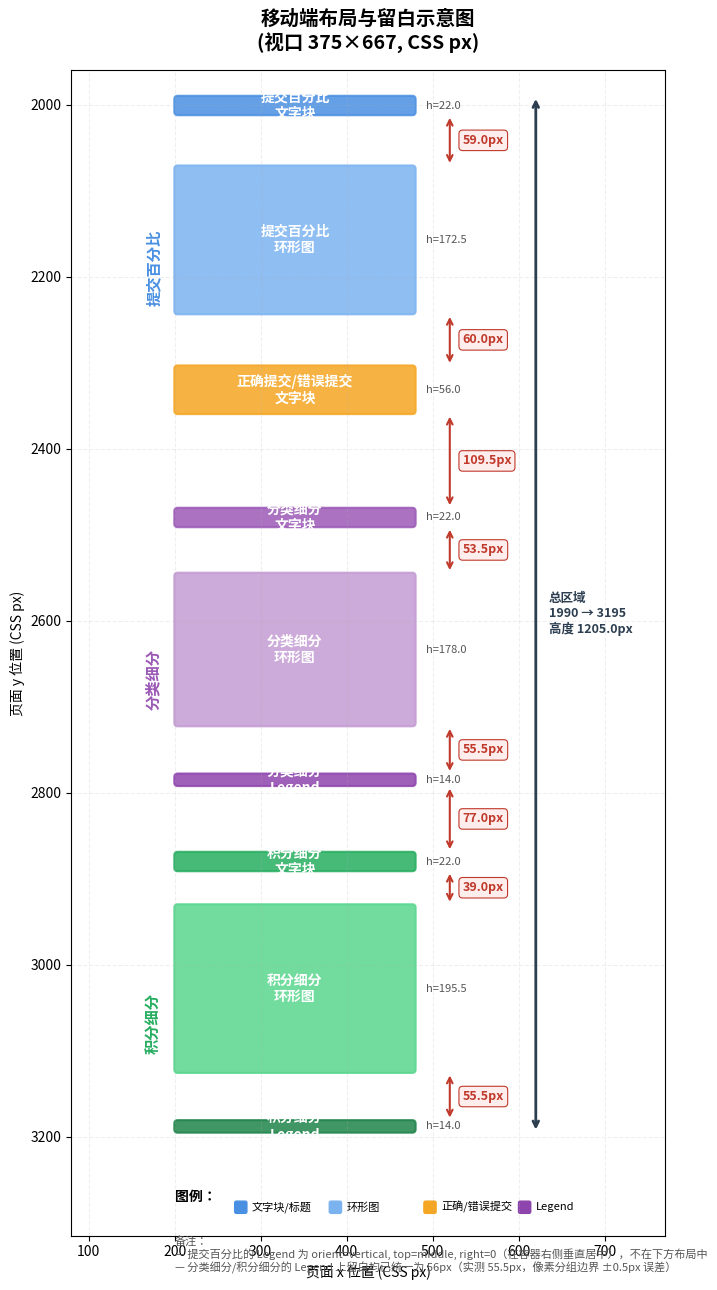

Python code for this plot: (Note: this script raises an exception after producing the figure.)
import matplotlib.pyplot as plt
import matplotlib.patches as patches
from matplotlib.patches import FancyBboxPatch
import matplotlib.font_manager as fm

# 找一个中文字体
import os
font_paths = [
    '/usr/share/fonts/truetype/wqy/wqy-zenhei.ttc',
    '/usr/share/fonts/truetype/wqy/wqy-microhei.ttc',
    '/usr/share/fonts/opentype/noto/NotoSansCJK-Regular.ttc',
    '/usr/share/fonts/truetype/noto/NotoSansCJK-Regular.ttc',
]
font_path = None
for fp in font_paths:
    if os.path.exists(fp):
        font_path = fp
        break

if font_path:
    cn_font = fm.FontProperties(fname=font_path)
    plt.rcParams['font.family'] = cn_font.get_name()
else:
    plt.rcParams['font.sans-serif'] = ['DejaVu Sans']
plt.rcParams['axes.unicode_minus'] = False

# 元素数据 (按页面 y 排序)
# (label, top, bottom, color, kind)
elements = [
    ("提交百分比\n文字块",     1990.0, 2012.0, "#4A90E2", "title"),
    ("提交百分比\n环形图",     2071.0, 2243.5, "#7BB3F0", "ring"),
    ("正确提交/错误提交\n文字块", 2303.5, 2359.5, "#F5A623", "text"),
    ("分类细分\n文字块",       2469.0, 2491.0, "#9B59B6", "title"),
    ("分类细分\n环形图",       2544.5, 2722.5, "#C39BD3", "ring"),
    ("分类细分\nLegend",       2778.0, 2792.0, "#8E44AD", "legend"),
    ("积分细分\n文字块",       2869.0, 2891.0, "#27AE60", "title"),
    ("积分细分\n环形图",       2930.0, 3125.5, "#58D68D", "ring"),
    ("积分细分\nLegend",       3181.0, 3195.0, "#1E8449", "legend"),
]

# 留白 (上方元素, 下方元素, gap)
gaps = [
    ("提交百分比\n文字块", "提交百分比\n环形图", 59.0),
    ("提交百分比\n环形图", "正确提交/错误提交\n文字块", 60.0),
    ("正确提交/错误提交\n文字块", "分类细分\n文字块", 109.5),
    ("分类细分\n文字块", "分类细分\n环形图", 53.5),
    ("分类细分\n环形图", "分类细分\nLegend", 55.5),
    ("分类细分\nLegend", "积分细分\n文字块", 77.0),
    ("积分细分\n文字块", "积分细分\n环形图", 39.0),
    ("积分细分\n环形图", "积分细分\nLegend", 55.5),
]

# 构建 label 到 bottom/top 的映射
label_to_bottom = {e[0]: e[2] for e in elements}
label_to_top = {e[0]: e[1] for e in elements}

fig, ax = plt.subplots(figsize=(11, 13))

# 画布参数
LEFT_X = 200      # 元素左边 x
ELEM_W = 280      # 元素宽度
GAP_X = LEFT_X + ELEM_W + 40  # 留白标注 x

# 颜色分组背景
section_colors = {
    "提交百分比": "#E8F1FB",
    "正确提交/错误提交": "#FDF1DC",
    "分类细分": "#F4ECF7",
    "积分细分": "#E8F8EF",
}

# 画元素
for label, top, bottom, color, kind in elements:
    h = bottom - top
    # 圆角矩形
    box = FancyBboxPatch(
        (LEFT_X, top), ELEM_W, h,
        boxstyle="round,pad=0.3,rounding_size=4",
        linewidth=1.5, edgecolor=color, facecolor=color, alpha=0.85
    )
    ax.add_patch(box)
    # 文字
    ax.text(LEFT_X + ELEM_W/2, (top+bottom)/2, label,
            ha='center', va='center', fontsize=10, fontweight='bold',
            color='white' if kind != 'legend' else 'white')
    # 右侧标注 height
    ax.text(LEFT_X + ELEM_W + 12, (top+bottom)/2, f"h={h:.1f}",
            ha='left', va='center', fontsize=8, color='#555',
            fontstyle='italic')

# 画留白标注
for upper, lower, gap in gaps:
    y_upper = label_to_bottom[upper]
    y_lower = label_to_top[lower]
    y_mid = (y_upper + y_lower) / 2

    # 双向箭头
    ax.annotate('', xy=(GAP_X, y_lower), xytext=(GAP_X, y_upper),
                arrowprops=dict(arrowstyle='<->', color='#C0392B', lw=1.5))
    # 留白数值
    ax.text(GAP_X + 15, y_mid, f"{gap:.1f}px",
            ha='left', va='center', fontsize=9, color='#C0392B',
            fontweight='bold',
            bbox=dict(boxstyle='round,pad=0.3', facecolor='#FDEDEC',
                      edgecolor='#C0392B', linewidth=0.8))

# 画 section 背景分组（淡淡的色块标识三个图表分组）
sections = [
    ("提交百分比", 1990.0, 2388.5, "#4A90E2"),
    ("分类细分", 2469.0, 2867.5, "#9B59B6"),
    ("积分细分", 2869.0, 3267.5, "#27AE60"),
]
for name, top, bottom, color in sections:
    ax.text(LEFT_X - 15, (top+bottom)/2, name,
            ha='right', va='center', fontsize=11, color=color,
            fontweight='bold', rotation=90)

# 在最右侧画一条总轴
TOTAL_TOP = elements[0][1]
TOTAL_BOT = elements[-1][2]
ax.annotate('', xy=(GAP_X + 100, TOTAL_BOT), xytext=(GAP_X + 100, TOTAL_TOP),
            arrowprops=dict(arrowstyle='<->', color='#2C3E50', lw=2))
ax.text(GAP_X + 115, (TOTAL_TOP+TOTAL_BOT)/2,
        f"总区域\n{TOTAL_TOP:.0f} → {TOTAL_BOT:.0f}\n高度 {TOTAL_BOT-TOTAL_TOP:.1f}px",
        ha='left', va='center', fontsize=9, color='#2C3E50',
        fontweight='bold')

# 标题与说明
ax.set_title("移动端布局与留白示意图\n(视口 375×667, CSS px)",
             fontsize=14, fontweight='bold', pad=15)

# 图例说明
legend_y = TOTAL_BOT + 80
ax.text(LEFT_X, legend_y, "图例：", fontsize=10, fontweight='bold')
legend_items = [
    ("文字块/标题", "#4A90E2"),
    ("环形图", "#7BB3F0"),
    ("正确/错误提交", "#F5A623"),
    ("Legend", "#8E44AD"),
]
for i, (name, color) in enumerate(legend_items):
    x = LEFT_X + 70 + i * 110
    box = FancyBboxPatch((x, legend_y), 14, 14,
                         boxstyle="round,pad=0.1,rounding_size=2",
                         linewidth=1, edgecolor=color, facecolor=color)
    ax.add_patch(box)
    ax.text(x + 20, legend_y + 7, name, ha='left', va='center', fontsize=8)

# 备注
note_y = legend_y + 40
ax.text(LEFT_X, note_y,
        "备注：\n"
        "— 提交百分比的 Legend 为 orient=vertical, top=middle, right=0（在容器右侧垂直居中），不在下方布局中\n"
        "— 分类细分/积分细分的 Legend 上留白均已统一为 56px（实测 55.5px，像素分组边界 ±0.5px 误差）",
        ha='left', va='top', fontsize=8, color='#555',
        fontstyle='italic')

# 坐标轴设置
ax.set_xlim(80, GAP_X + 250)
ax.set_ylim(TOTAL_BOT + 120, TOTAL_TOP - 30)  # y 轴反转
ax.set_xlabel("页面 x 位置 (CSS px)", fontsize=10)
ax.set_ylabel("页面 y 位置 (CSS px)", fontsize=10)
ax.grid(True, alpha=0.2, linestyle='--')
ax.set_aspect('equal')

plt.tight_layout()
plt.savefig('/workspace/mobile_layout.png', dpi=150, bbox_inches='tight',
            facecolor='white')
print("已保存: /workspace/mobile_layout.png")
